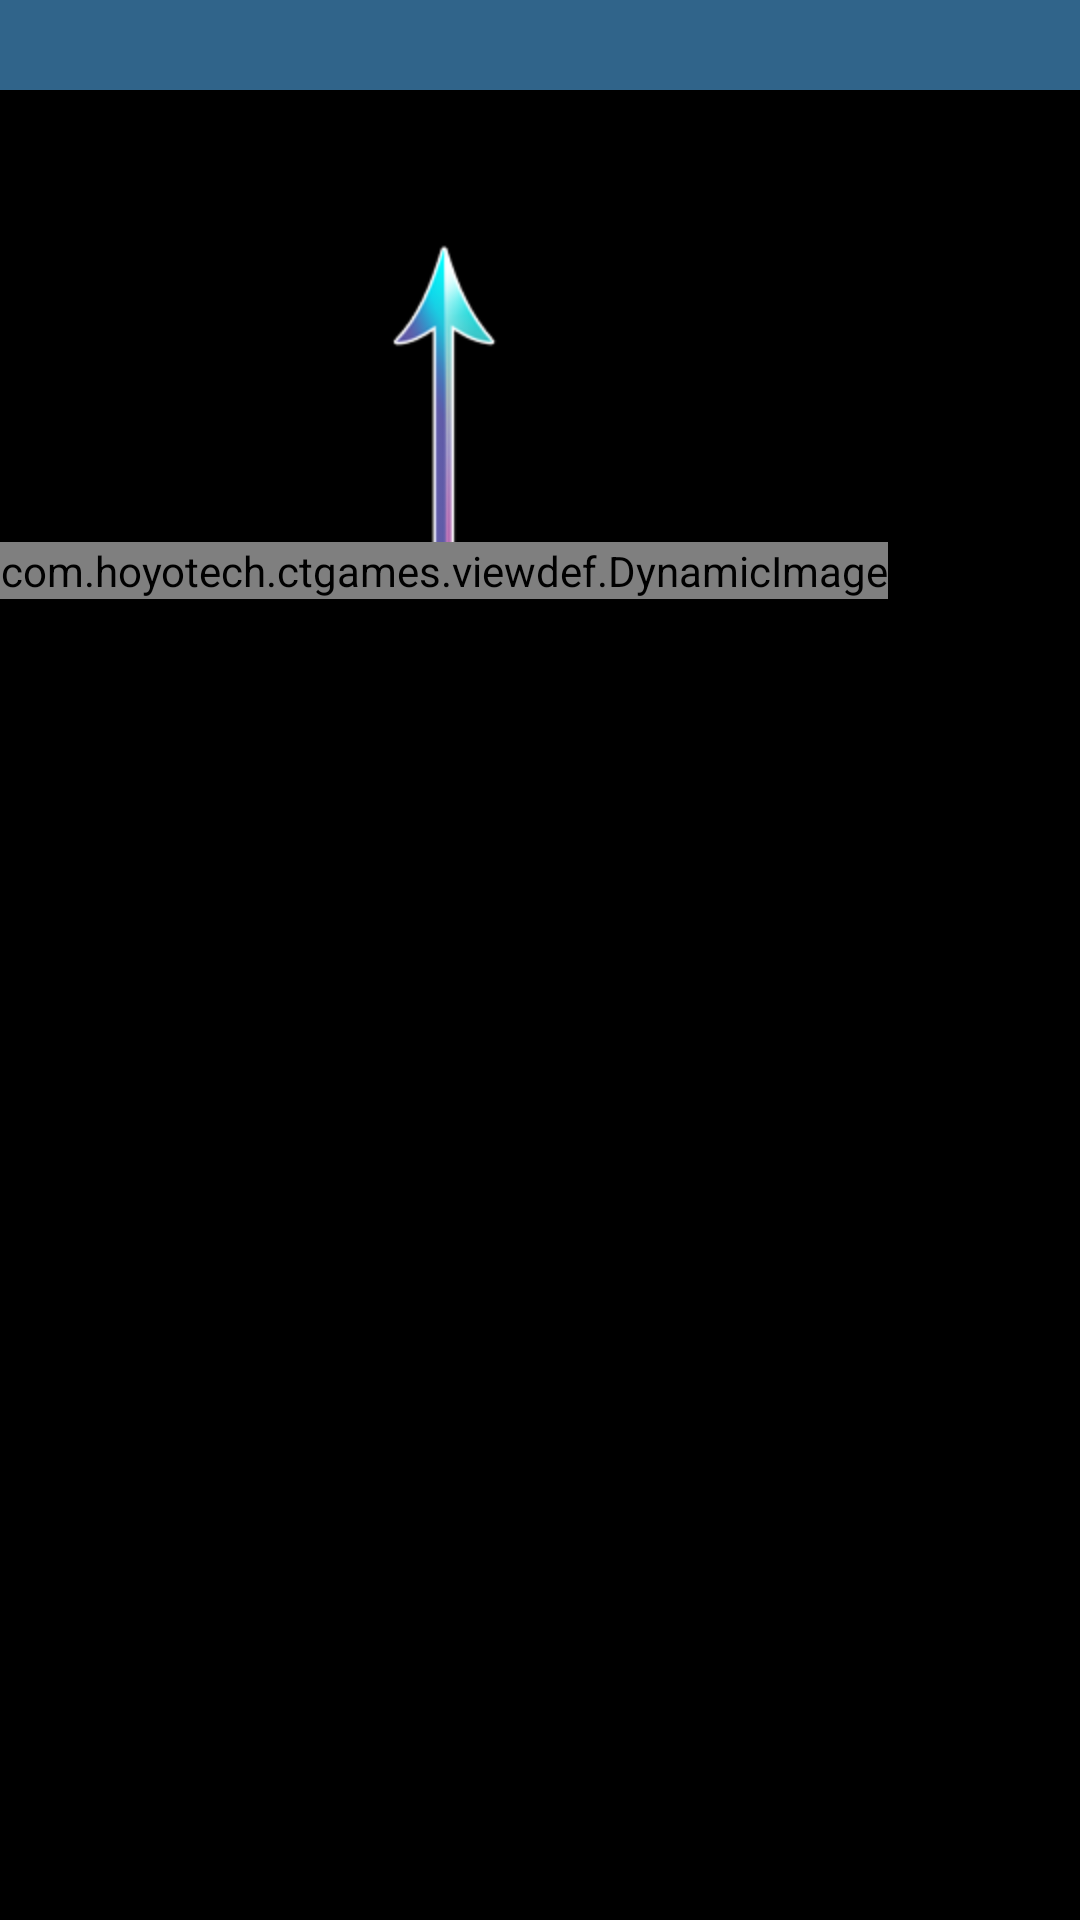

The Android layout XML behind this screen, and the referenced resources:
<!-- AndroidManifest.xml: application theme CTGameTheme -->
<!-- res/layout/actity_layout_big_wheel_award.xml -->
<?xml version="1.0" encoding="utf-8"?>
<RelativeLayout xmlns:android="http://schemas.android.com/apk/res/android"
                android:layout_width="fill_parent"
                android:layout_height="fill_parent"
                android:background="@color/info_bg_color">

    <TextView
            android:id="@+id/title"
            android:layout_width="fill_parent"
            android:layout_height="30dp"
            android:background="@color/title_bg_color"
            android:gravity="center"
            android:textColor="@color/title_txt_color"
            android:textSize="20sp"/>

    <TextView
            android:id="@+id/info"
            android:layout_width="fill_parent"
            android:layout_height="50dp"
            android:layout_below="@id/title"
            android:background="@color/info_bg_color"
            android:gravity="center"
            android:textColor="@color/info_txt_color"
            android:textSize="25sp"/>

    <FrameLayout
            android:layout_width="wrap_content"
            android:layout_height="wrap_content"
            android:layout_below="@id/info"
            android:gravity="center">

        <com.hoyotech.ctgames.viewdef.LotteryView
                android:id="@+id/lotteryView"
                android:layout_width="wrap_content"
                android:layout_height="wrap_content"
                android:layout_gravity="center"/>

        <ImageView
                android:id="@+id/arrow"
                android:layout_gravity="center"
                android:layout_width="wrap_content"
                android:layout_height="wrap_content"
                android:background="@drawable/wheel_arrow"
                />


        <ImageView
                android:id="@+id/bg"
                android:contentDescription="@string/bg_desc"
                android:layout_gravity="center"
                android:layout_height="wrap_content"
                android:layout_width="wrap_content"
                android:background="@drawable/bg"
                />

        <com.hoyotech.ctgames.viewdef.DynamicImage
                android:id="@+id/arrowBtn"
                android:layout_width="wrap_content"
                android:layout_height="wrap_content"
                android:layout_gravity="center"
                android:background="@drawable/button_wheel_bg"/>


    </FrameLayout>

</RelativeLayout>
<!-- resources referenced by this layout -->
<resources>
  <color name="info_txt_color">#FFDE00</color>
  <color name="title_bg_color">#30648A</color>
  <color name="title_txt_color">#FEFEFE</color>
  <!-- drawable button_wheel_bg (drawable) -->
  <?xml version="1.0" encoding="utf-8"?>
  <selector xmlns:android="http://schemas.android.com/apk/res/android">
      <item android:drawable="@drawable/wheel_button_selected" android:state_pressed="true"/>
      <item android:drawable="@drawable/wheel_button"/>
  </selector>
  <!-- drawable wheel_arrow: png bitmap (drawable-hdpi, 6821 bytes) -->
  <string name="bg_desc">背景描述</string>
  <style name="CTGameTheme" parent="android:Theme">
          <item name="android:windowNoTitle">true</item>
          <item name="vpiTabPageIndicatorStyle">@style/CustomTabPageIndicator</item>
          <item name="android:buttonStyle">@style/ButtonTheme</item>
      </style>
  <!-- drawable wheel_button_selected: png bitmap (drawable-hdpi, 24145 bytes) -->
  <!-- drawable wheel_button: png bitmap (drawable-hdpi, 27265 bytes) -->
  <style name="CustomTabPageIndicator" parent="Widget.TabPageIndicator">
          <item name="android:background">@drawable/custom_tab_indicator</item>
          <item name="android:textAppearance">@style/CustomTabPageIndicator.Text</item>
          <item name="android:textColor">@drawable/vpi_text_color</item>
          <item name="android:textSize">16sp</item>
          <item name="android:divider">@color/new_divider_line_color</item>
          <item name="android:dividerPadding">10dp</item>
          <item name="android:showDividers">middle</item>
          <item name="android:paddingLeft">8dp</item>
          <item name="android:paddingRight">8dp</item>
          <item name="android:fadingEdge">horizontal</item>
          <item name="android:fadingEdgeLength">8dp</item>
      </style>
  <style name="ButtonTheme" parent="android:Theme.NoTitleBar" />
  <style name="Widget.TabPageIndicator" parent="Widget">
          <item name="android:gravity">center</item>
          <item name="android:background">@drawable/vpi__tab_indicator</item>
          <item name="android:paddingLeft">22dip</item>
          <item name="android:paddingRight">22dip</item>
          <item name="android:paddingTop">12dp</item>
          <item name="android:paddingBottom">12dp</item>
          <item name="android:textAppearance">@style/TextAppearance.TabPageIndicator</item>
          <item name="android:textSize">12sp</item>
          <item name="android:maxLines">1</item>
      </style>
  <!-- drawable custom_tab_indicator (drawable) -->
  <?xml version="1.0" encoding="utf-8"?>
  <selector xmlns:android="http://schemas.android.com/apk/res/android">
      <item android:state_selected="false" android:drawable="@drawable/vpi_white" />
      <item android:state_selected="true"  android:drawable="@drawable/vpi_orange" />
  </selector>
  <style name="CustomTabPageIndicator.Text" parent="android:TextAppearance.Medium">
          <item name="android:typeface">monospace</item>
      </style>
  <!-- drawable vpi_text_color (drawable) -->
  <?xml version="1.0" encoding="utf-8"?>
  <selector xmlns:android="http://schemas.android.com/apk/res/android">
      <item android:state_selected="true" android:color="@color/app_text_selected" />
      <item android:state_selected="false" android:color="@color/app_text_unselected" />
  </selector>
  <color name="new_divider_line_color">#adacb0</color>
  <style name="Widget">
      </style>
  <style name="TextAppearance.TabPageIndicator" parent="Widget">
          <item name="android:textStyle">bold</item>
          <item name="android:textColor">@color/vpi__dark_theme</item>
      </style>
  <color name="app_text_selected">#0189E6</color>
  <color name="app_text_unselected">#5D5F73</color>
</resources>
